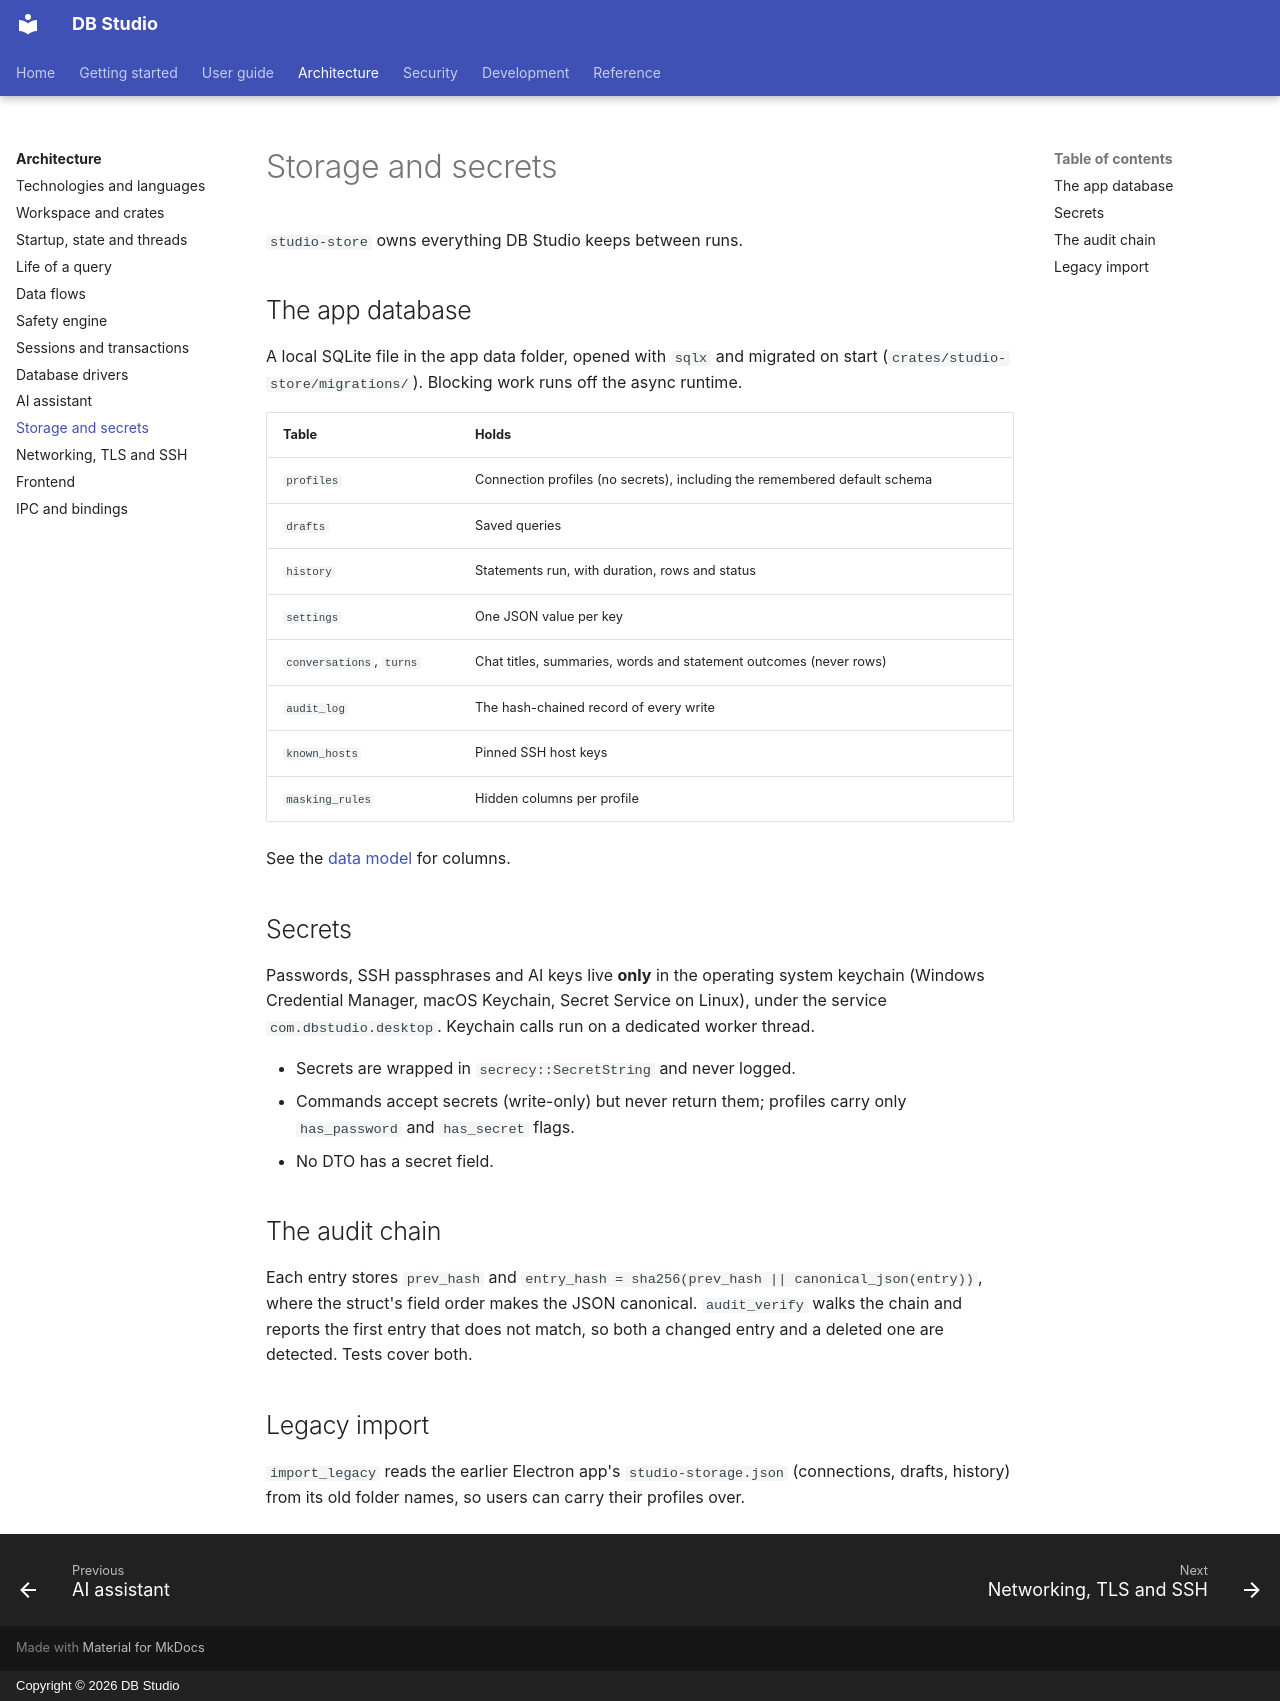

repository: hasinishraq/db-studio-documentation · page: architecture/storage/index.html · generator: mkdocs · copyright: Copyright © 2026 DB Studio

# Storage and secrets

`studio-store` owns everything DB Studio keeps between runs.

## The app database

A local SQLite file in the app data folder, opened with `sqlx` and migrated on start
(`crates/studio-store/migrations/`). Blocking work runs off the async runtime.

| Table | Holds |
|---|---|
| `profiles` | Connection profiles (no secrets), including the remembered default schema |
| `drafts` | Saved queries |
| `history` | Statements run, with duration, rows and status |
| `settings` | One JSON value per key |
| `conversations`, `turns` | Chat titles, summaries, words and statement outcomes (never rows) |
| `audit_log` | The hash-chained record of every write |
| `known_hosts` | Pinned SSH host keys |
| `masking_rules` | Hidden columns per profile |

See the [data model](../reference/data-model.md) for columns.

## Secrets

Passwords, SSH passphrases and AI keys live **only** in the operating system keychain
(Windows Credential Manager, macOS Keychain, Secret Service on Linux), under the service
`com.dbstudio.desktop`. Keychain calls run on a dedicated worker thread.

- Secrets are wrapped in `secrecy::SecretString` and never logged.
- Commands accept secrets (write-only) but never return them; profiles carry only `has_password`
  and `has_secret` flags.
- No DTO has a secret field.

## The audit chain

Each entry stores `prev_hash` and `entry_hash = sha256(prev_hash || canonical_json(entry))`,
where the struct's field order makes the JSON canonical. `audit_verify` walks the chain and reports the first entry that does not match, so both a changed
entry and a deleted one are detected. Tests cover both.

## Legacy import

`import_legacy` reads the earlier Electron app's `studio-storage.json` (connections, drafts,
history) from its old folder names, so users can carry their profiles over.
